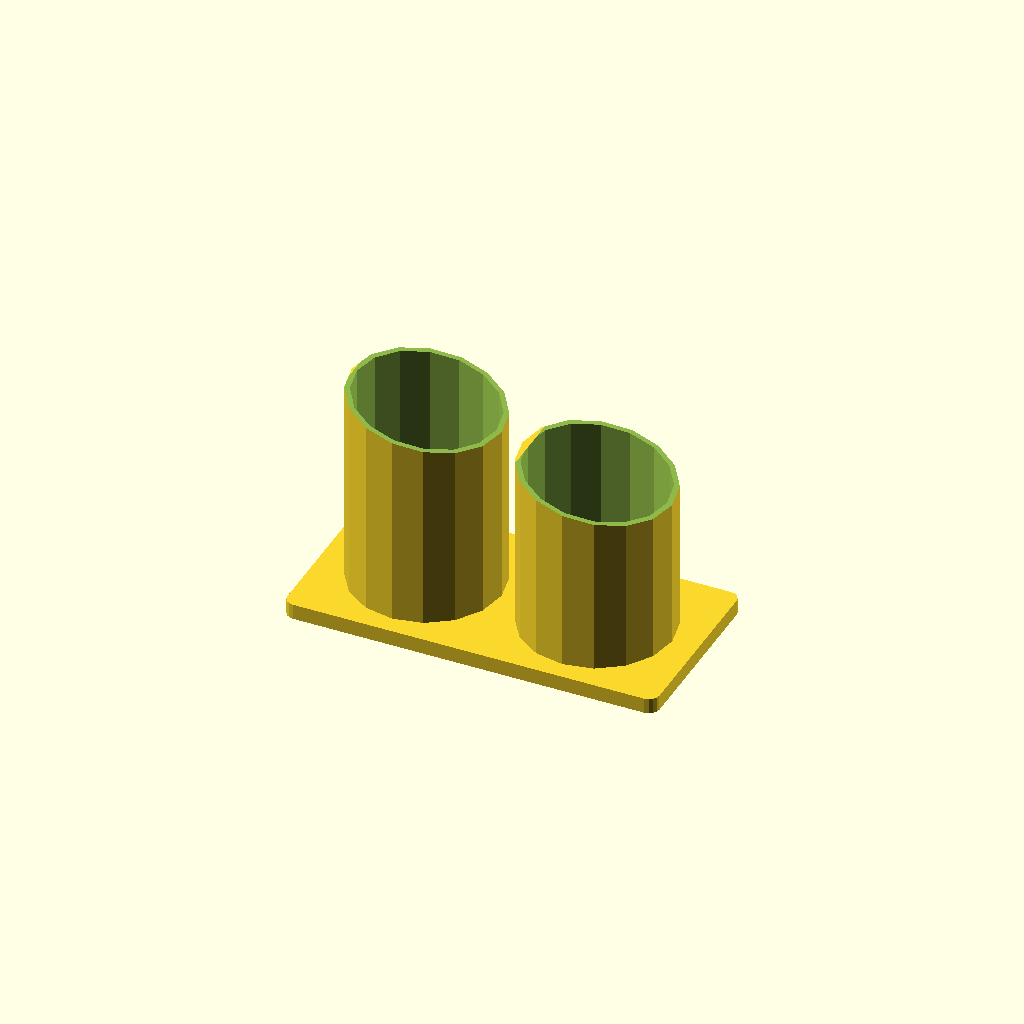
Cell 1 — every parameter at its default value.
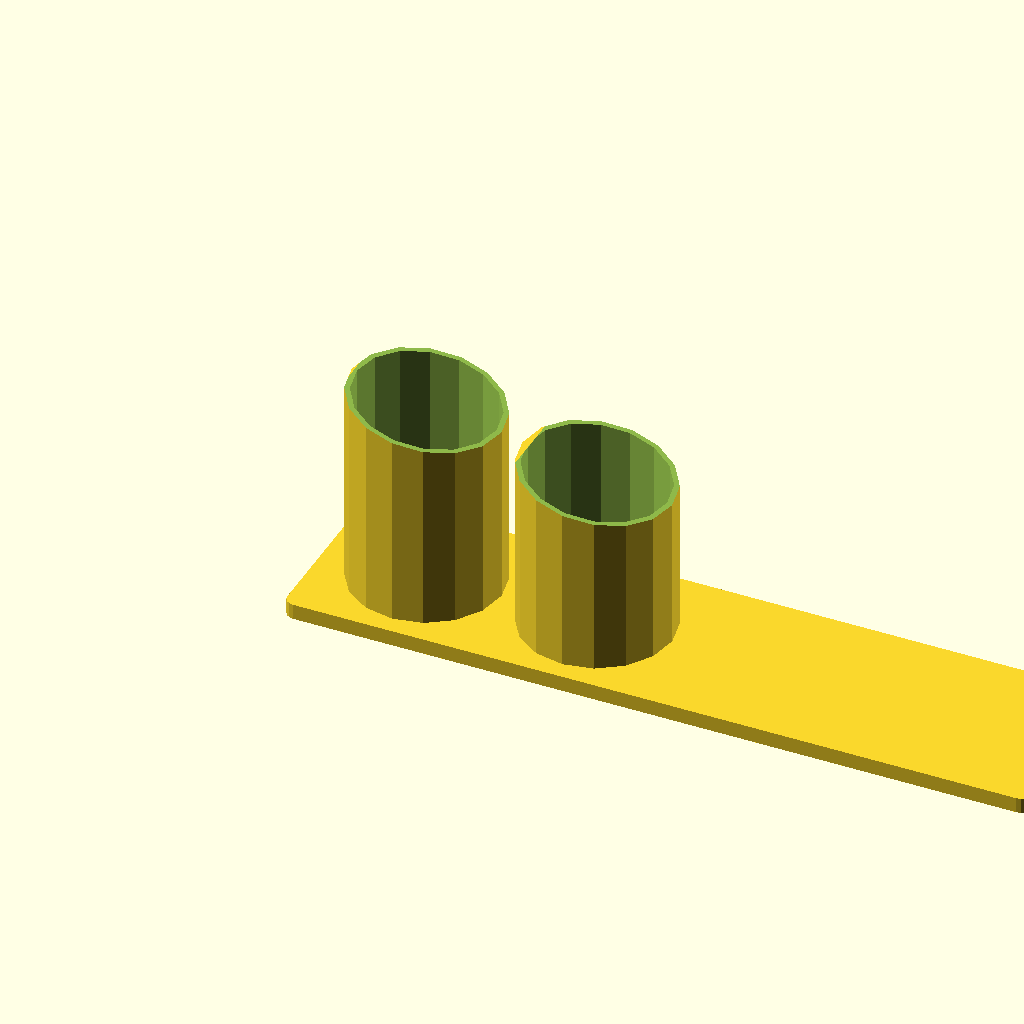
Cell 2: the same model with platebredde = 144.
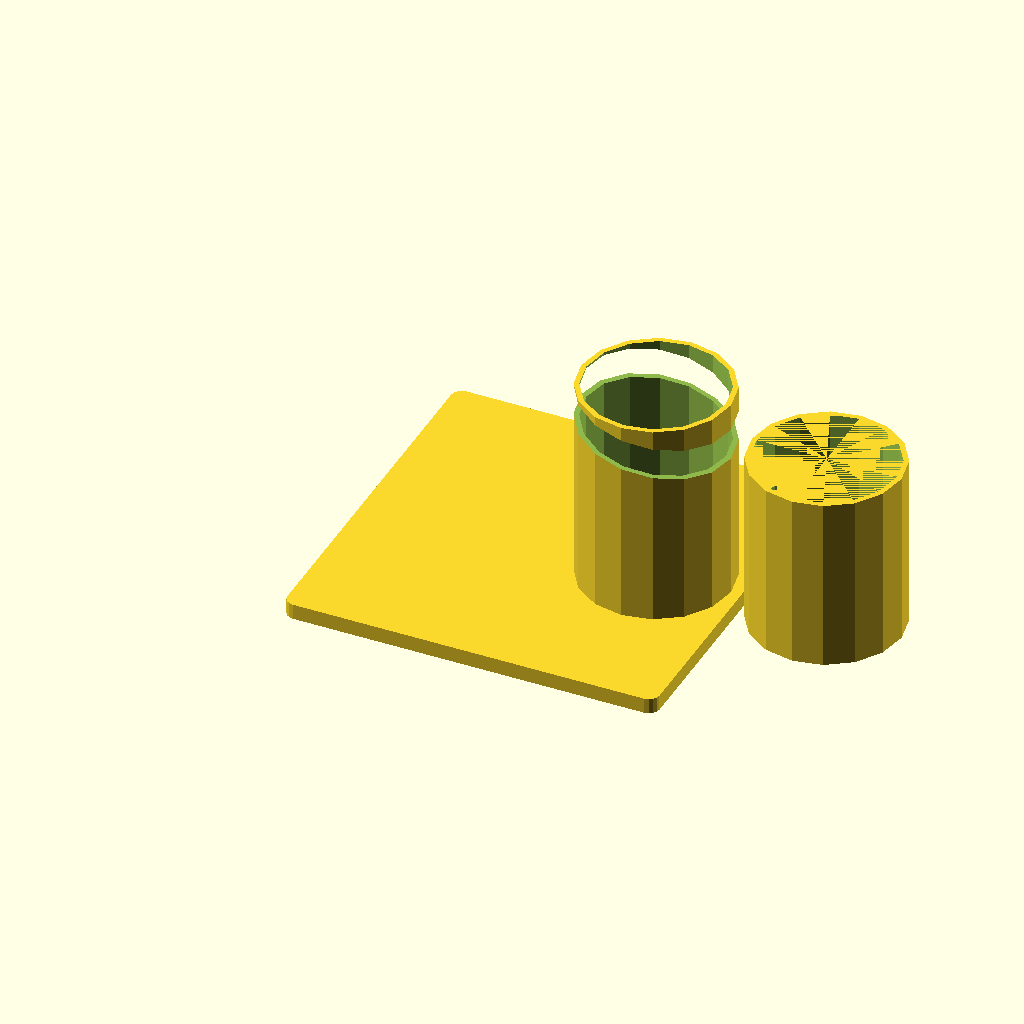
Cell 3 — platelengde set to 72, the other parameters unchanged.
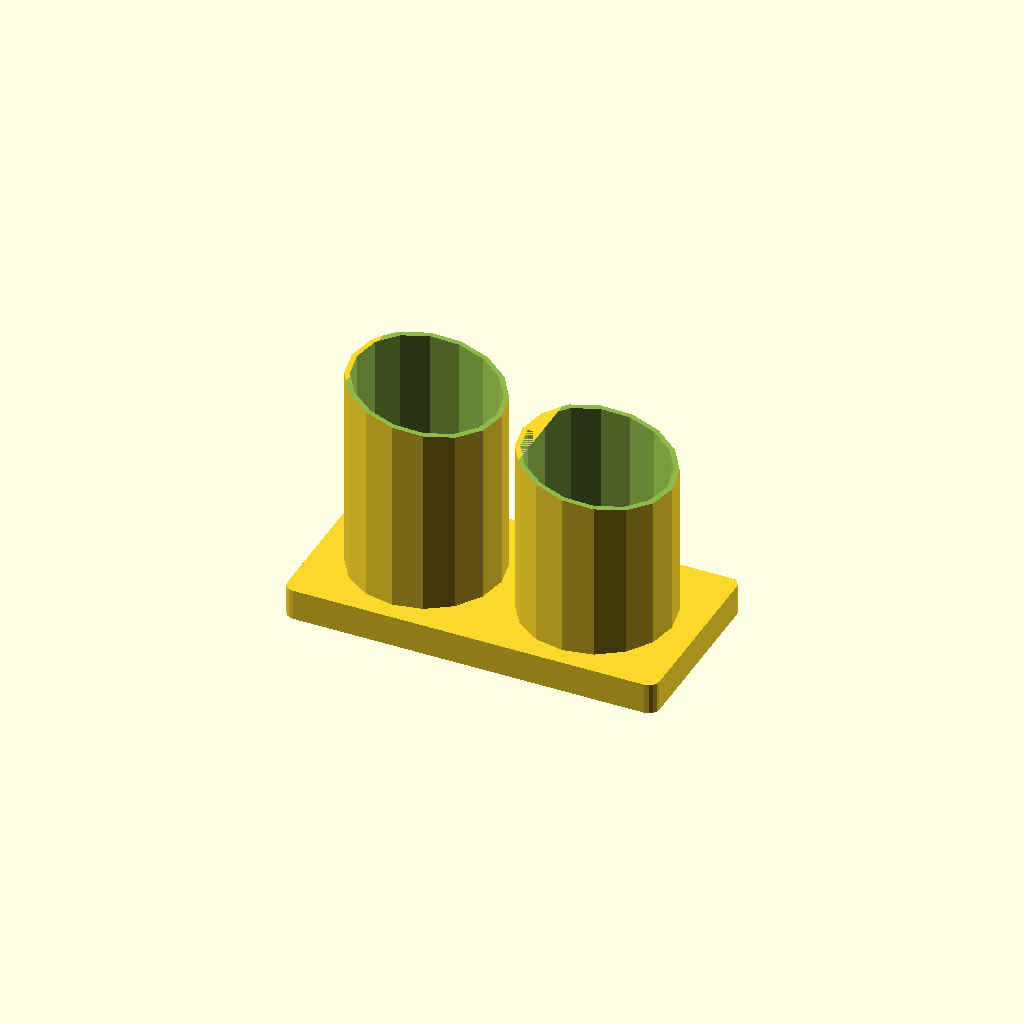
Cell 4 — platehoyde set to 6, the other parameters unchanged.
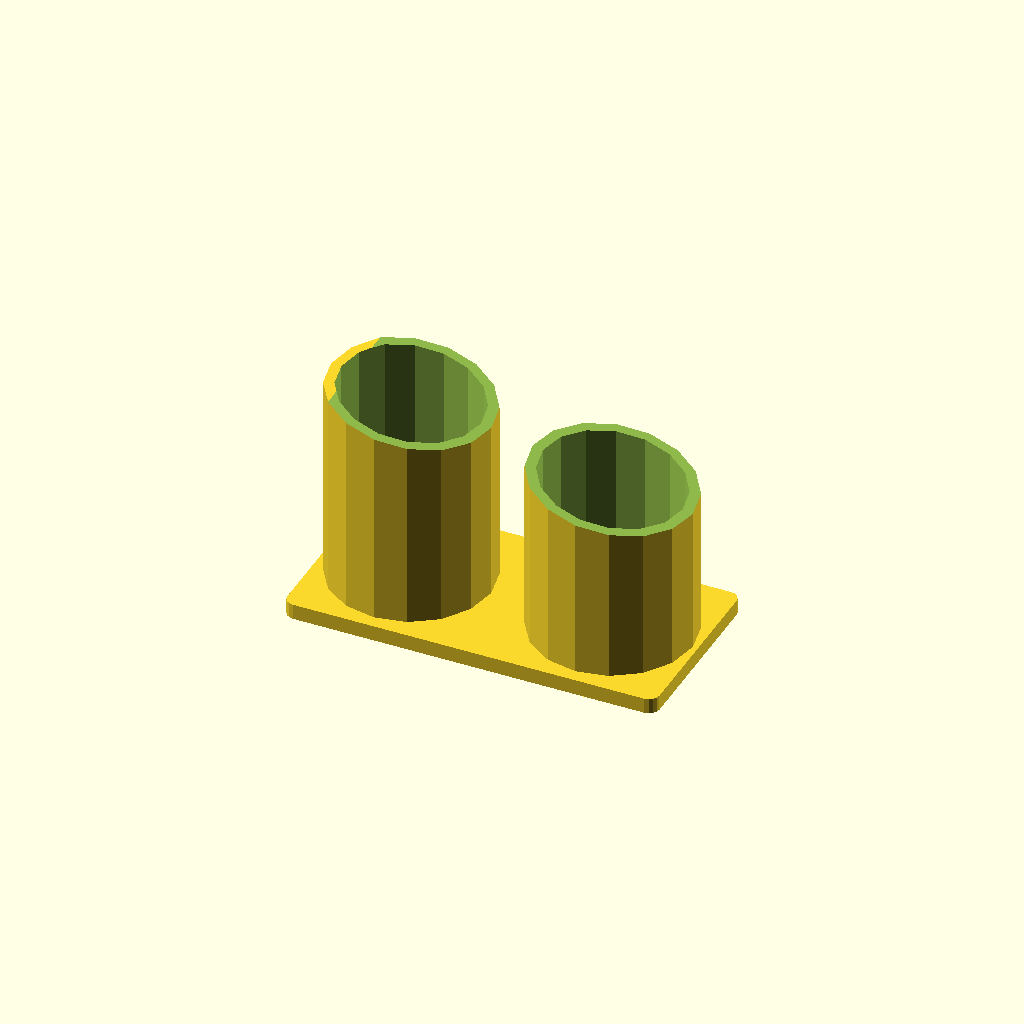
Cell 5: sylindertykkelse = 4 (everything else at default).
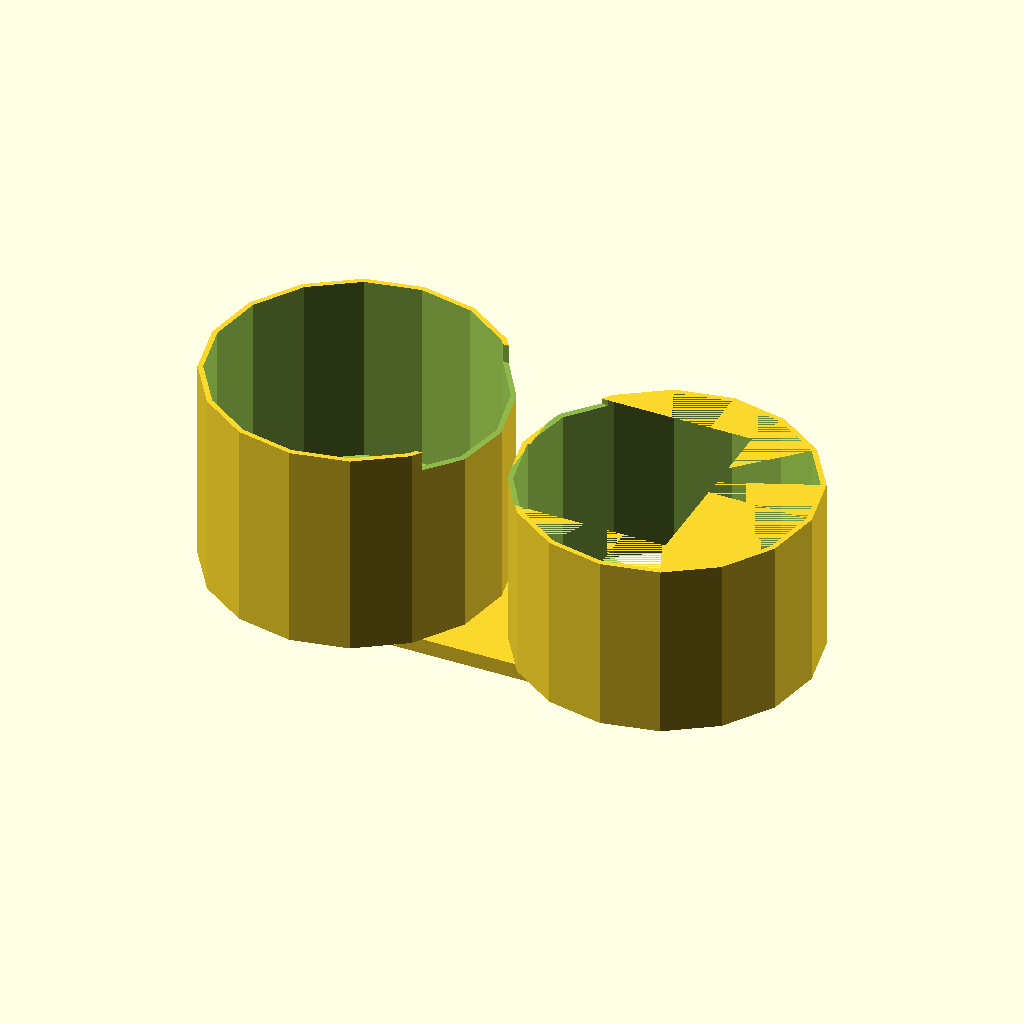
Cell 6: sylinderbredde = 54 (everything else at default).
All cells are drawn from one camera (rotation 55°, 0°, 25°, orthographic, colour scheme Cornfield), so only the parameter changes between them.
Source of the model, tredegreier/limstiftholder.scad:
$fn = $preview ? 16 : 128;

platebredde=72;
platelengde=36;
platehoyde=3;
sylindertykkelse=2;
sylinderbredde=27;
sylinderhoyde=40;
avrunding=2;

module roer() {
    translate([sylinderbredde/2+platelengde-sylinderbredde-sylindertykkelse*1.5,platelengde/2,platehoyde]) {
        difference() {
            cylinder(h=sylinderhoyde,r=(sylinderbredde+sylindertykkelse)/2);
            translate([0,0,platehoyde]) cylinder(h=sylinderhoyde,r=sylinderbredde/2);
        }
    }
    translate([sylinderbredde*1.5+platelengde-sylinderbredde+sylindertykkelse*1.5,platelengde/2,platehoyde]) {
        difference() {
            cylinder(h=sylinderhoyde*.85,r=(sylinderbredde+sylindertykkelse)/2);
            cylinder(h=sylinderhoyde*.85,r=sylinderbredde/2);
        }
    }
}

module plate() {
    hull() {
        translate([avrunding,avrunding,0])cylinder(r=2,h=platehoyde);
        translate([avrunding,platelengde-avrunding,0])cylinder(r=2,h=platehoyde);
        translate([platebredde-avrunding,platelengde-avrunding,0])cylinder(r=2,h=platehoyde);
        translate([platebredde-avrunding,avrunding,0])cylinder(r=2,h=platehoyde);
    }
}

plate();
difference() {
    roer();
    rotate([0,10,0]) {
        translate([-5,0,sylinderhoyde+platehoyde*1.1]) { 
            cube([platebredde,platelengde,platehoyde*2]); 
        } 
    }
}
Customizer parameters (derived from the source; name, type, default, range or options):
platebredde: number, default 72
platelengde: number, default 36
platehoyde: number, default 3
sylindertykkelse: number, default 2
sylinderbredde: number, default 27
sylinderhoyde: number, default 40
avrunding: number, default 2
